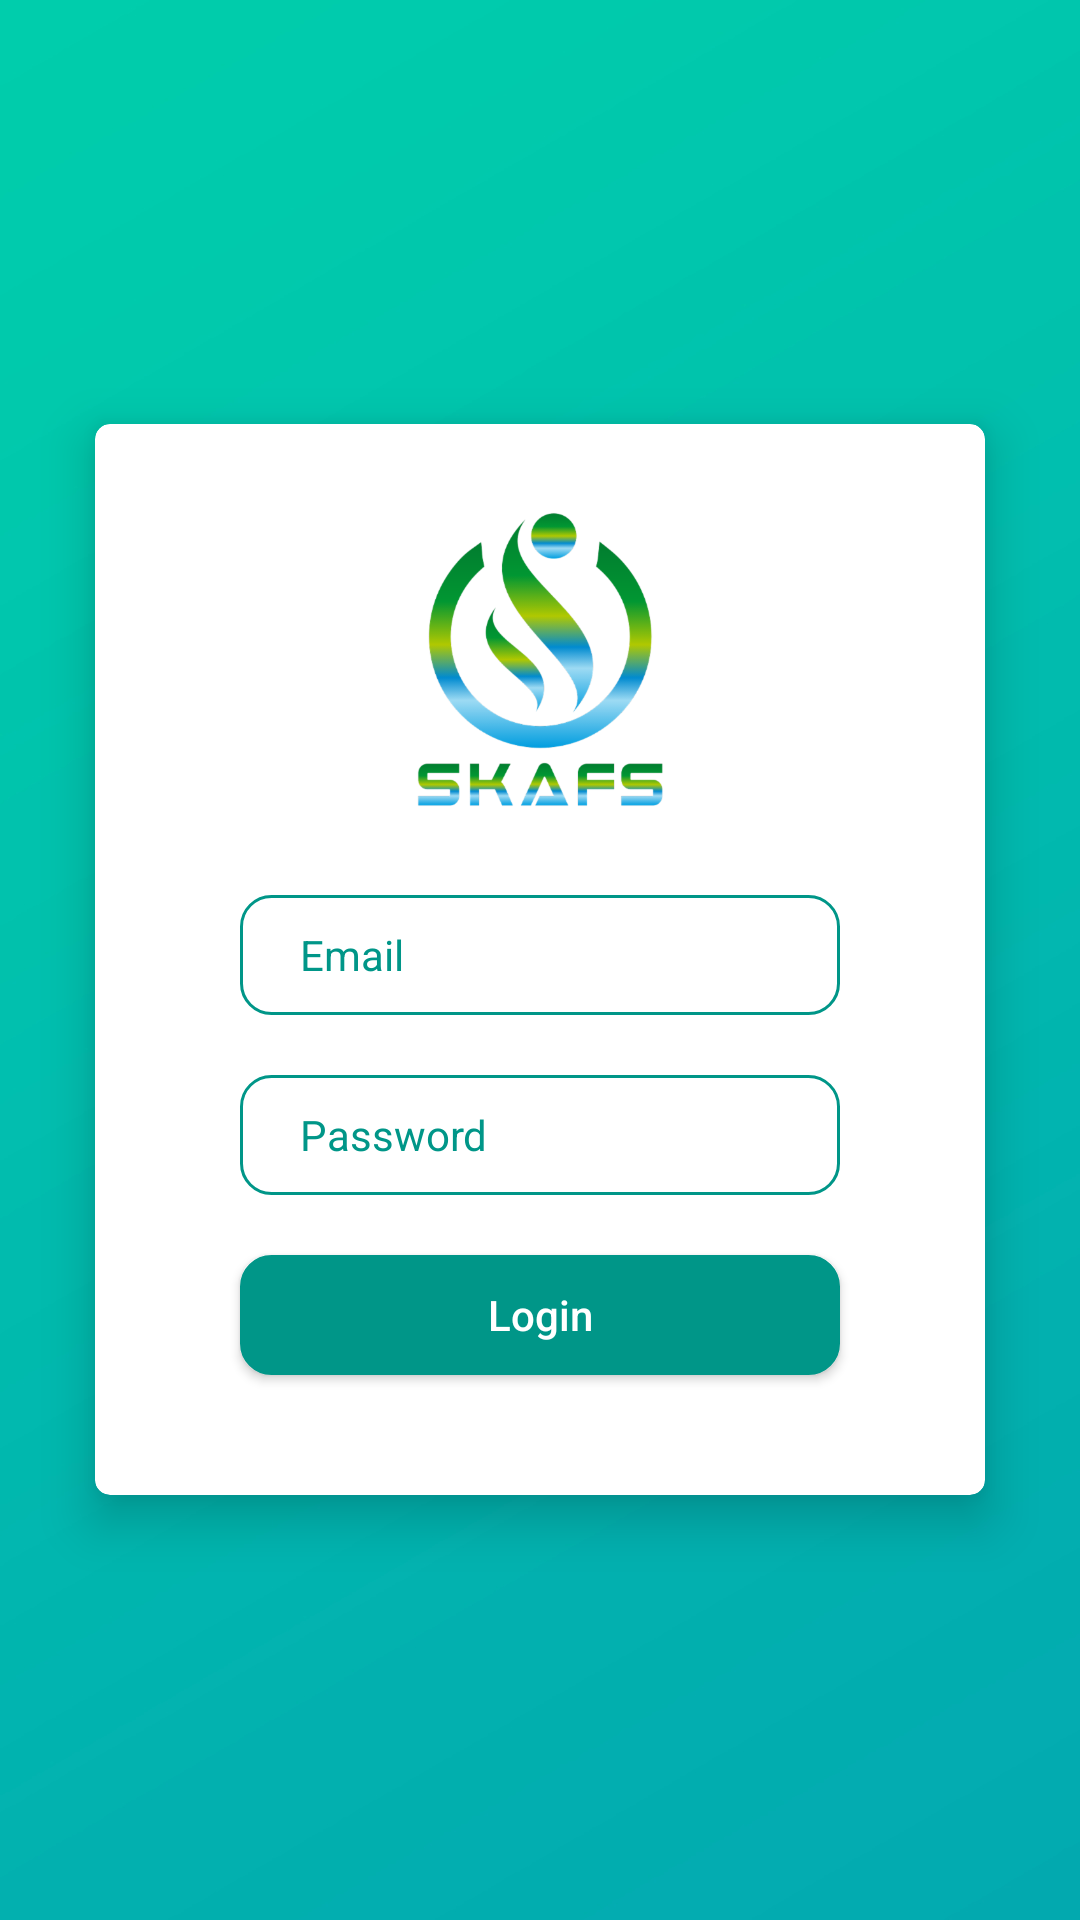

Write the Android layout XML for this screen, with the resource values it uses.
<!-- AndroidManifest.xml: application theme AppTheme -->
<!-- res/layout/activity_login.xml -->
<?xml version="1.0" encoding="utf-8"?>
<RelativeLayout xmlns:android="http://schemas.android.com/apk/res/android"
    xmlns:app="http://schemas.android.com/apk/res-auto"
    xmlns:tools="http://schemas.android.com/tools"
    android:layout_width="match_parent"
    android:layout_height="match_parent"
    android:background="@drawable/bg"
    tools:mContext="com.technoxol.mandepos.LoginActivity">

    <ScrollView
        android:layout_width="match_parent"
        android:layout_height="match_parent">

        <android.support.v7.widget.CardView
            android:layout_width="match_parent"
            android:layout_height="wrap_content"
            android:layout_centerInParent="true"
            android:layout_gravity="center"
            android:layout_margin="20dp"
            app:cardUseCompatPadding="true"
            app:cardCornerRadius="5dp"
            app:cardElevation="10dp">

            <LinearLayout
                android:layout_width="match_parent"
                android:layout_height="match_parent"
                android:layout_gravity="center"
                android:gravity="center"
                android:orientation="vertical">

                <ImageView
                    android:layout_width="100dp"
                    android:layout_height="wrap_content"
                    android:layout_centerHorizontal="true"
                    android:src="@drawable/skafs_logo"/>

                <EditText
                    android:id="@+id/emailET"
                    android:layout_width="200dp"
                    android:layout_height="40dp"
                    android:background="@drawable/edit_text_rounded_box"
                    android:hint="Email"
                    android:textColorHint="@color/cyan"
                    android:paddingLeft="20dp"
                    android:textSize="14sp"
                    android:inputType="textEmailAddress"
                    android:layout_marginBottom="20dp"/>

                <EditText
                    android:id="@+id/passwordET"
                    android:layout_width="200dp"
                    android:layout_height="40dp"
                    android:background="@drawable/edit_text_rounded_box"
                    android:hint="Password"
                    android:textColorHint="@color/cyan"
                    android:paddingLeft="20dp"
                    android:inputType="textPassword"
                    android:textSize="14sp"
                    android:layout_marginBottom="20dp"/>

                <Button
                    android:id="@+id/loginBtn"
                    android:layout_width="200dp"
                    android:layout_height="40dp"
                    android:background="@drawable/primary_btn"
                    android:hint="Login"
                    android:textColorHint="@color/white"
                    android:inputType="textPassword"
                    android:layout_marginBottom="40dp"
                    android:onClick="onCLickLogin"/>

            </LinearLayout>

        </android.support.v7.widget.CardView>

    </ScrollView>

</RelativeLayout>
<!-- resources referenced by this layout -->
<resources>
  <color name="cyan">#009688</color>
  <color name="white">#fff</color>
  <!-- drawable bg: jpg bitmap (drawable-xxxhdpi, 39522 bytes) -->
  <!-- drawable edit_text_rounded_box (drawable-mdpi) -->
  <?xml version="1.0" encoding="utf-8"?>
  <shape xmlns:android="http://schemas.android.com/apk/res/android"
      android:shape="rectangle" >
  
      
  
      
          
          
  
      <corners
          android:radius="10dp" />
  
      <stroke
          android:color="@color/cyan"
          android:width="1dp"/>
  
  </shape>
  <!-- drawable primary_btn (drawable-mdpi) -->
  <?xml version="1.0" encoding="utf-8"?>
  <shape xmlns:android="http://schemas.android.com/apk/res/android"
      android:shape="rectangle" >
  
      <solid android:color="@color/cyan" />
  
      <corners
          android:radius="10dp" />
  
      <stroke
          android:color="@color/cyan"
          android:width="1dp"/>
  
  </shape>
  <!-- drawable skafs_logo: png bitmap (drawable-hdpi, 27152 bytes) -->
  <style name="AppTheme" parent="Theme.AppCompat.Light.DarkActionBar">
          
          <item name="windowNoTitle">true</item>
          <item name="windowActionBar">false</item>
          <item name="colorPrimary">@color/colorPrimary</item>
          <item name="colorPrimaryDark">@color/colorPrimaryDark</item>
          <item name="colorAccent">@color/cyan</item>
      </style>
  <color name="colorPrimary">#3F51B5</color>
  <color name="colorPrimaryDark">#303F9F</color>
</resources>
